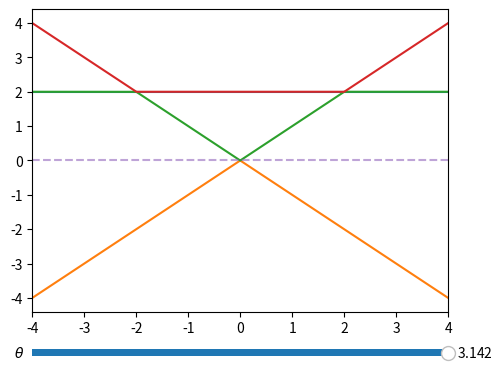

This chart was generated by the following Python code:
import numpy as np
import matplotlib.pyplot as plt
from numpy import linalg
from matplotlib.widgets import Slider, Button

t=1
d=2
theta = np.pi

w = np.linspace(-4,4,1000)
def b(value):
    m = np.empty([3,1000])
    for i in range(1000):
        m[0,i] = np.sort(np.roots([1,-2,-2-(w**2)[i]-2*np.cos(value),2*(w**2)[i]]))[0]
        m[1,i] = np.sort(np.roots([1,-2,-2-(w**2)[i]-2*np.cos(value),2*(w**2)[i]]))[1]
        m[2,i] = np.sort(np.roots([1,-2,-2-(w**2)[i]-2*np.cos(value),2*(w**2)[i]]))[2]
    return m

fig = plt.figure()
ax = fig.add_subplot(111)
fig.subplots_adjust(left=0.25, bottom=0.25)

ax.plot(w,2*np.ones_like(w))
[line1] = ax.plot(w,b(theta)[0])
[line2] = ax.plot(w,b(theta)[1])
[line3] = ax.plot(w,b(theta)[2])
ax.plot(w,np.zeros_like(w),'--',alpha = 0.6)
ax.set_xlim([-4, 4])

theta_slider_ax  = fig.add_axes([0.25, 0.15, 0.65, 0.03])
theta_slider = Slider(theta_slider_ax, r'$\theta$', 0, np.pi, valinit=theta)

def sliders_on_changed(val):
    line1.set_ydata(b(theta_slider.val)[0])
    line2.set_ydata(b(theta_slider.val)[1])
    line3.set_ydata(b(theta_slider.val)[2])
    fig.canvas.draw_idle()
theta_slider.on_changed(sliders_on_changed)

plt.show()